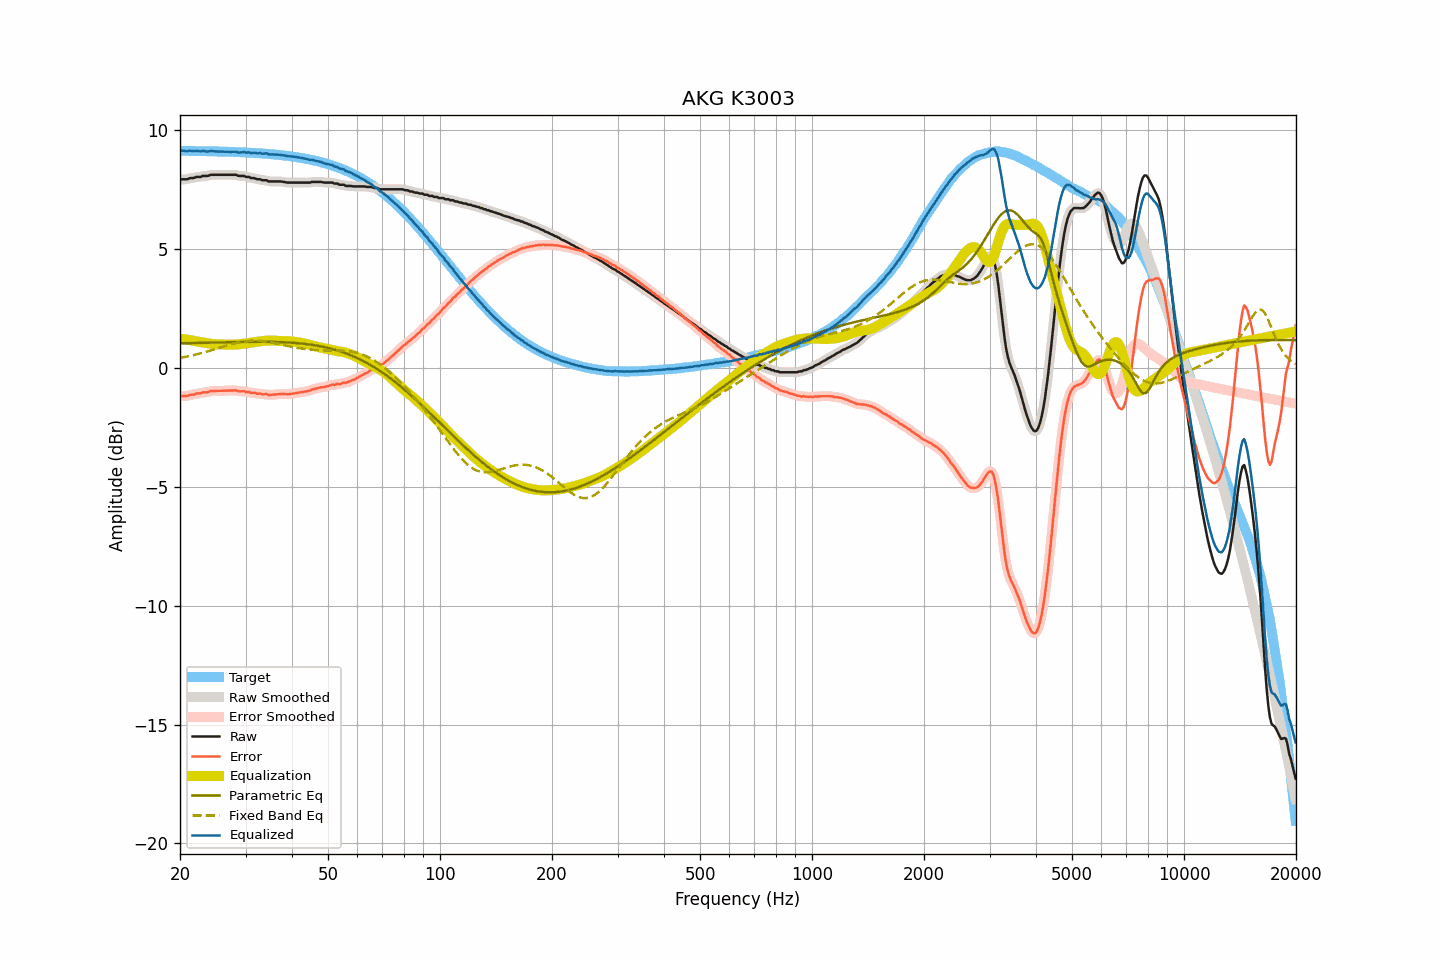

The data file committed next to this chart (first rows):
frequency, raw, smoothed, error, error_smoothed, equalization, parametric_eq, fixed_band_eq, equalized_raw, equalized_smoothed, target
20.00, 7.89, 7.90, -1.22, -1.21, 1.22, 1.02, 0.41, 9.11, 9.12, 9.11
20.20, 7.91, 7.90, -1.20, -1.21, 1.21, 1.02, 0.42, 9.12, 9.11, 9.11
20.40, 7.91, 7.91, -1.20, -1.20, 1.20, 1.02, 0.43, 9.11, 9.10, 9.11
20.61, 7.91, 7.91, -1.19, -1.20, 1.19, 1.02, 0.45, 9.10, 9.10, 9.11
20.81, 7.91, 7.92, -1.19, -1.19, 1.18, 1.03, 0.46, 9.09, 9.10, 9.11
21.02, 7.92, 7.93, -1.18, -1.17, 1.17, 1.03, 0.47, 9.09, 9.10, 9.11
21.23, 7.96, 7.95, -1.14, -1.16, 1.16, 1.03, 0.49, 9.12, 9.11, 9.11
21.44, 7.96, 7.96, -1.14, -1.14, 1.15, 1.03, 0.50, 9.11, 9.11, 9.10
21.66, 7.96, 7.97, -1.14, -1.13, 1.13, 1.03, 0.52, 9.10, 9.11, 9.10
21.87, 7.97, 7.98, -1.13, -1.12, 1.12, 1.03, 0.53, 9.09, 9.10, 9.10
22.09, 8.01, 8.00, -1.09, -1.10, 1.10, 1.04, 0.55, 9.12, 9.10, 9.10
22.31, 8.01, 8.01, -1.09, -1.09, 1.09, 1.04, 0.57, 9.11, 9.10, 9.10
22.54, 8.01, 8.02, -1.09, -1.08, 1.08, 1.04, 0.59, 9.09, 9.10, 9.10
22.76, 8.01, 8.03, -1.08, -1.07, 1.07, 1.04, 0.60, 9.08, 9.10, 9.10
22.99, 8.05, 8.04, -1.04, -1.06, 1.06, 1.04, 0.62, 9.11, 9.10, 9.10
23.22, 8.05, 8.05, -1.04, -1.05, 1.05, 1.04, 0.64, 9.10, 9.10, 9.10
23.45, 8.05, 8.06, -1.04, -1.04, 1.03, 1.05, 0.66, 9.09, 9.09, 9.09
23.69, 8.05, 8.06, -1.04, -1.03, 1.02, 1.05, 0.68, 9.08, 9.08, 9.09
23.92, 8.07, 8.08, -1.02, -1.01, 1.01, 1.05, 0.70, 9.09, 9.09, 9.09
24.16, 8.10, 8.09, -0.99, -1.00, 1.00, 1.05, 0.72, 9.11, 9.10, 9.09
24.40, 8.10, 8.10, -0.98, -0.98, 0.99, 1.05, 0.74, 9.10, 9.10, 9.09
24.65, 8.10, 8.11, -0.98, -0.98, 0.99, 1.05, 0.76, 9.09, 9.09, 9.09
24.89, 8.10, 8.10, -0.98, -0.98, 0.98, 1.06, 0.78, 9.09, 9.09, 9.09
25.14, 8.10, 8.10, -0.98, -0.98, 0.98, 1.06, 0.80, 9.08, 9.08, 9.08
25.39, 8.10, 8.10, -0.98, -0.98, 0.98, 1.06, 0.82, 9.08, 9.08, 9.08
25.65, 8.10, 8.10, -0.98, -0.98, 0.97, 1.06, 0.84, 9.08, 9.08, 9.08
25.91, 8.10, 8.10, -0.97, -0.97, 0.97, 1.06, 0.86, 9.08, 9.08, 9.08
26.16, 8.10, 8.10, -0.97, -0.97, 0.97, 1.06, 0.88, 9.08, 9.08, 9.08
26.43, 8.10, 8.10, -0.97, -0.97, 0.97, 1.07, 0.91, 9.07, 9.07, 9.07
26.69, 8.10, 8.10, -0.97, -0.97, 0.97, 1.07, 0.93, 9.07, 9.07, 9.07
26.96, 8.10, 8.10, -0.97, -0.97, 0.96, 1.07, 0.95, 9.07, 9.07, 9.07
27.23, 8.10, 8.10, -0.96, -0.96, 0.96, 1.07, 0.97, 9.07, 9.07, 9.07
27.50, 8.10, 8.10, -0.96, -0.96, 0.96, 1.07, 0.98, 9.07, 9.07, 9.07
27.77, 8.10, 8.11, -0.96, -0.96, 0.96, 1.07, 1.00, 9.07, 9.07, 9.06
28.05, 8.10, 8.10, -0.96, -0.96, 0.97, 1.07, 1.02, 9.07, 9.07, 9.06
28.33, 8.10, 8.09, -0.95, -0.97, 0.97, 1.08, 1.04, 9.07, 9.06, 9.06
28.62, 8.06, 8.07, -0.99, -0.98, 0.98, 1.08, 1.05, 9.04, 9.05, 9.06
28.90, 8.05, 8.06, -1.00, -0.99, 0.98, 1.08, 1.07, 9.04, 9.04, 9.05
29.19, 8.05, 8.05, -1.00, -1.00, 0.99, 1.08, 1.08, 9.04, 9.04, 9.05
29.48, 8.05, 8.05, -0.99, -1.00, 1.00, 1.08, 1.09, 9.05, 9.05, 9.05
29.78, 8.05, 8.04, -0.99, -1.00, 1.01, 1.08, 1.10, 9.06, 9.05, 9.04
30.08, 8.01, 8.03, -1.03, -1.01, 1.02, 1.08, 1.11, 9.03, 9.05, 9.04
30.38, 8.01, 8.01, -1.02, -1.02, 1.03, 1.08, 1.12, 9.04, 9.04, 9.04
30.68, 8.01, 7.99, -1.02, -1.04, 1.03, 1.08, 1.13, 9.05, 9.03, 9.03
30.99, 7.96, 7.98, -1.07, -1.05, 1.05, 1.08, 1.13, 9.01, 9.03, 9.03
31.30, 7.96, 7.97, -1.06, -1.06, 1.06, 1.08, 1.13, 9.02, 9.03, 9.03
31.61, 7.96, 7.95, -1.06, -1.07, 1.07, 1.08, 1.13, 9.03, 9.02, 9.02
31.93, 7.94, 7.94, -1.07, -1.08, 1.08, 1.09, 1.13, 9.02, 9.02, 9.02
32.24, 7.91, 7.93, -1.10, -1.08, 1.09, 1.09, 1.13, 9.00, 9.02, 9.01
32.57, 7.91, 7.91, -1.10, -1.10, 1.10, 1.09, 1.13, 9.01, 9.01, 9.01
32.89, 7.91, 7.90, -1.09, -1.11, 1.10, 1.09, 1.12, 9.02, 9.00, 9.00
33.22, 7.87, 7.89, -1.13, -1.11, 1.11, 1.09, 1.12, 8.99, 9.00, 9.00
33.55, 7.87, 7.88, -1.12, -1.11, 1.12, 1.08, 1.11, 8.99, 9.00, 9.00
33.89, 7.87, 7.87, -1.12, -1.12, 1.13, 1.08, 1.10, 9.00, 8.99, 8.99
34.23, 7.87, 7.86, -1.11, -1.13, 1.13, 1.08, 1.09, 9.01, 8.99, 8.98
34.57, 7.82, 7.84, -1.16, -1.14, 1.14, 1.08, 1.08, 8.96, 8.98, 8.98
34.92, 7.82, 7.83, -1.15, -1.15, 1.14, 1.08, 1.07, 8.96, 8.96, 8.97
35.27, 7.82, 7.82, -1.14, -1.15, 1.14, 1.08, 1.05, 8.96, 8.96, 8.97
35.62, 7.82, 7.82, -1.14, -1.14, 1.14, 1.08, 1.04, 8.96, 8.96, 8.96
35.97, 7.82, 7.82, -1.13, -1.13, 1.13, 1.08, 1.03, 8.96, 8.96, 8.96
... 635 more rows
